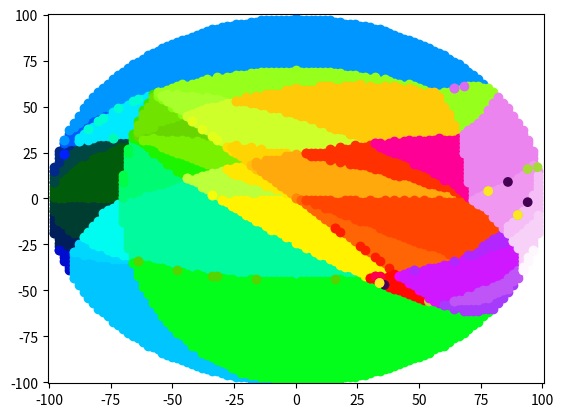

This figure's Python source:
#Matthew Kreitzer 2020 Masters code (Rajesh/Dan supervisors)
#This code is made to generate the phase plot of a two colour FBCA system. 

#imports of libraries
from PIL import Image
import random
import copy
import math
import os 
import time #for debugging
import numpy
import matplotlib.pyplot as plt
from matplotlib import cm
#x and y are chosen between start and end. 
#R is also arbitrary. 
#global inits
R=10000 #note this is R_o^2... because it tends to be easier. 100 is standard
startXVal= -100 # value we want to vary x from-10 standard
endXVal= 100 #value we want to vary x to 10 standard
#startYVal= -10 # only used if a custom range is specified
#endYVal= 10 # only used if a custom range is specified
sizeOfStepX = 2 #size of step for x; standard 0.5
sizeOfStepY = 2 #size of step for y; standard 0.5 want ~8000 for good image
accuracy=4 # num of decimals
CALength=5 #Length of the generated image (for min use 5)
CAWidth=4 #Width of the generated image (for min use 4)
useMinMap=1 #checks if youre using 'min' map
useImages=0 #checks if you want images
numOfGens=1 #number of generations (for min use 1)
numOfStates=2 #number of states (good until 10)... I cant use more than 2
amountOffsetX=0.5
amountOffsetY=0.5
QUANTIFER="dBPhasePort"
random.seed(1) #1 is considered fixed

#each cell has a score and a state (calculated by standard FBCA methods)
class CACell:
    state=0
    score=0
   
#FBCA are described by their score matrix (decided by x and y but its useful to be able to plot later) and its resulting level map 
#That being said, the level map and score matrix are technically decided y the global inits above
class Fbca:
    x=0
    y=0
    levelMap=[]
    scoreMatrix=[]

#for colouring later
def colourConvert(x):
    return {
        0: (0,0,0),
        1: (255,0,0),
        2: (0,255,0),
        3: (0,0,255),
        4: (255,255,255),
        5: (51,255,255),
        6: (0,255,255),
        7: (255,69,0),
        8: (0,102,0),
        9: (153,0,153),
        10: (255,255,51),
    }[x]    

### Functions ###

#took folder creation function from https://gist.github.com/keithweaver/562d3caa8650eefe7f84fa074e9ca949
def createFolder(directory):
    try:
        if not os.path.exists(directory):
            os.makedirs(directory)
    except OSError:
        print ('Error: Creating directory. ' +  directory)


#Cellular Automata initalization
#Fills with empty cells that have a random state and no score. 
def initCA(CAMap):
    #fills empty list with random states (x then y: downward strips)
    for x in range(0,CALength):
        holder=[]
        for y in range(0,CAWidth):
            holder.append(CACell())
            holder[y].state=random.randint(0,numOfStates-1)
        CAMap.append(holder)
    if(useMinMap==1):
        CAMap[0][0].state=1;CAMap[1][0].state=1;CAMap[2][0].state=0;CAMap[3][0].state=0;CAMap[4][0].state=1
        CAMap[0][1].state=1;CAMap[1][1].state=0;CAMap[2][1].state=0;CAMap[3][1].state=0;CAMap[4][1].state=1
        CAMap[0][2].state=0;CAMap[1][2].state=1;CAMap[2][2].state=0;CAMap[3][2].state=1;CAMap[4][2].state=1
        CAMap[0][3].state=1;CAMap[1][3].state=0;CAMap[2][3].state=0;CAMap[3][3].state=0;CAMap[4][3].state=1
    return(CAMap)

#Take cellular automata filled with states, and a score matrix, and assigns scores
#Done in 3 steps, assign cell scores, generates CA copy, updates each state to highest scoring neighbour
#Von Neumann Neighbourhood used 
def updateMap(CAMap,scoreMatrix):

    #To start, hardcode the neighbourhood. It is a list of tuples representing the x and y offset from the center square
    neighbours=[]
    neighbours.append((0,1))#top (1 up)
    neighbours.append((0,-1))#bot (1 down)
    neighbours.append((-1,0))#left (1 left)
    neighbours.append((1,0))#right (1 right)
    for x in range(0,CALength):
        for y in range(0,CAWidth):
            #Need to get score from center square and its neighbours.
            row=0; row = CAMap[x][y].state*numOfStates #the center colour determines the row of the score matrix used 
            col=0; #the col of the score matrix used will depend on the  neighbours state

            CAMap[x][y].score=0 #resets center square's score

            #sums scores
            for z in neighbours:
                col=CAMap[(x+z[0])%CALength][(y+z[1])%CAWidth].state #mod used to connect edges
                CAMap[x][y].score+=scoreMatrix[row+col] #since the score matrix is a list, row+col gives the correct entry
    #start by copying the map
    CAMapCopy=copy.copy(CAMap)
    #for every cell, find the highest score among neighbours
    for x in range(0,CALength):
        for y in range(0,CAWidth):
            #NOTE: We give priority to the center square on ties. Priority continues up with the last defined neighbour to have the worst priority
            bigScore=0;bigScore=CAMap[x][y].score
            #compares neighbours scores, reassigning bigScore and state if someone is bigger
            for z in neighbours:
                if(bigScore<CAMap[(x+z[0])%CALength][(y+z[1])%CAWidth].score):
                    bigScore=CAMap[(x+z[0])%CALength][(y+z[1])%CAWidth].score
                    CAMapCopy[x][y].state=CAMap[(x+z[0])%CALength][(y+z[1])%CAWidth].state
    return(CAMapCopy)


#generates an image at every time step
#pulled from school project
def genIm(CAMap,n,directory):
    im= Image.new('RGB', (CALength, CAWidth))
    for x in range(CALength):
        for y in range(CAWidth):
            im.putpixel((x,y),colourConvert(CAMap[x][y].state))
    im.save(directory+"Gen"+str(n)+".png")
    return(im)

#compares to FBCAs of the same size after a certain number of runs 
#while it works if it isnt, its assumed that theyre the same size
def compareFBCAs(fbcaA,fbcaB,length1,width1,length2=10000,width2=10000):
    isSame=True
    #checks for the smaller of the lengths and widths (uses ternary operator)
    trueLength = length1 if length1<=length2 else length2
    trueWidth = width1 if width1<=width2 else width2
    for x in range(trueLength):
        for y in range(trueWidth):
            if fbcaA[x][y].state != fbcaB[x][y].state :
                isSame=False
    return(isSame)


def copyOver(CAMapInit):
    CAMap=[]
    for x in range(0,CALength):
        holder=[]
        for y in range(0,CAWidth):
            holder.append(CACell())
            holder[y].state=CAMapInit[x][y].state
        CAMap.append(holder)
    return(CAMap)
#Main Function#
#data structure inits
endFBCAs=[] #will hold all of the completed FBCAs as a lists after their updates
behaviours=[] #each entry should be a listof fbcas that have the same behaviour
ignoreList=[] #used to avoid double counting for the behaviours


#generate all score matricies    
print("Generating score matricies")
CAMapInit=[]
CAMapInit=initCA(CAMapInit)
for x in range(startXVal,endXVal,sizeOfStepX):
    dontForget=0 
    if(R-pow(x,2)<0): #finds possible y values (makes sure not to break math first)
        continue
    endYVal=int(math.sqrt(R-pow(x,2)))
    startYVal=int((-1)*endYVal)
    #incase were using a predetermined y val set mute above
    for y in range(startYVal,endYVal,sizeOfStepY): #binds as -sqrt(R_o^2-x^2) to sqrt(R_o^2-x^2)  
        scoreMatrix=[]
        fileName=[]
        CAMap=copyOver(CAMapInit)
        gif=[]
        if((R-pow(x,2)-pow(y,2))<0): #because cancellation problems
            continue
        z=int(math.sqrt(R-pow(x,2)-pow(y,2)))
        #generates score matrix
        scoreMatrix.append(x+y+z) #NOTE: This sets the standard for 0 = top left, 1 = top right, 2 = bottom left, 3 = bottom right
        scoreMatrix.append(y-x-z) #changed varb name to jive with updateFBCA
        scoreMatrix.append(z-x-y)
        scoreMatrix.append(x-y-z) #at this point the score matrix is made, now we make the CA

        if(useImages==1): #possibly makes images
            fileName=str(x)+"xVal"+str(y)+"yVal"
            createFolder(fileName)
            #since the x and y value 
            d = os.getcwd()+"/"+str(fileName)+"/"

        #runs FBCA to desired number of gens
        for n in range(numOfGens):
            if (useImages==1):
                gif.append(genIm(CAMap,n,d))
            CAMap=updateMap(CAMap,scoreMatrix)
        if (useImages==1):
            gif.append(genIm(CAMap,n,d))
        
        #collect finished FBCAs for later
        endFBCAs.append(Fbca()) 
        endFBCAs[len(endFBCAs)-1].x=x
        endFBCAs[len(endFBCAs)-1].y=y
        endFBCAs[len(endFBCAs)-1].levelMap= copyOver(CAMap) #this copy command copies the complete data stucture (true from tests)
        endFBCAs[len(endFBCAs)-1].scoreMatrix=[] #this copy command copies the complete data stucture (true from tests)        
        endFBCAs[len(endFBCAs)-1].scoreMatrix.append(x+y+z) #NOTE: This sets the standard for 0 = top left, 1 = top right, 2 = bottom left, 3 = bottom right
        endFBCAs[len(endFBCAs)-1].scoreMatrix.append(y-x-z) #changed varb name to jive with updateFBCA
        endFBCAs[len(endFBCAs)-1].scoreMatrix.append(z-x-y)
        endFBCAs[len(endFBCAs)-1].scoreMatrix.append(x-y-z) #at this point the score matrix is made, now we make the CA
        if (useImages==1):
            gif[0].save(d+'finalRun'+str(fileName)+'.gif',save_all=True,append_images=gif[1:],optimize=False,duration=100,loop=0)
        print("Finished points x>"+str(x)+" y>"+str(y)+" with "+str(scoreMatrix))

#sort be similar behaviours
for idx1,fbcaCur in enumerate(endFBCAs):
    behaviourSet=[] 
    ignore=False

    for val in ignoreList: #checks if we should ignore it by checking the ignoreList
        if idx1 == val:
            ignore=True
    if ignore==False:
        for idx2,fbcaNew in enumerate(endFBCAs):
            #compare the state of every cell to every other FBCA. Generates a list of similar FBCAs
            isSame=True
            for x in range(CALength):
                for y in range(CAWidth):
                    if fbcaNew.levelMap[x][y].state != fbcaCur.levelMap[x][y].state:
                        isSame=False
            if isSame == True: #if they are the same
                behaviourSet.append(fbcaNew) #add in a new Fbca
                ignoreList.append(idx2)
        behaviourSet.append(fbcaCur) #add in progenitor 
        ignoreList.append(idx1)                
        behaviours.append(behaviourSet)
    print("Finished comparison on "+str(idx1)+" out of " +str(len(endFBCAs)-1)+str(" total"))

#Generate plot
fig = plt.figure()
ax1=plt.axes()
ax1.set_xlim(startXVal-amountOffsetX,endXVal+amountOffsetX)
#change to y if custom
ax1.set_ylim(startXVal-amountOffsetX,endXVal+amountOffsetX)
#method to always colour my graph well.
increment=0
behaviourNum=0
behaviourTotal=0
for behaviour in behaviours: 
    behaviourTotal+=1
increment=float(20000)/float(behaviourTotal)
for behaviour in behaviours:
    xs=[]
    ys=[]
    for fbca in behaviour: #get xs and ys of one behaviour set   
        xs.append(fbca.x)
        ys.append(fbca.y)
    behaviourNum+=1
    #give the behaviour set a unique colour from the colour map and plot the xy points in this colour
    magma = cm.get_cmap('gist_ncar', 20000) #mod work is (100*(behaviourNum%100)+behaviourNum)
    ax1.scatter(xs,ys,c=magma(int(increment*behaviourNum)),label=str(behaviourNum))
#save the image
plt.savefig(str(QUANTIFER)+".png")

#for sanity im going to record the behaviours down on a paper (obviously switch QUANTIFER)
behaviourNum=0
bRec= open(str(QUANTIFER)+ "bR "+".txt",'a')
bRec.write("Run "+str(QUANTIFER)+"\n")
for behaviourSet in behaviours:
    behaviourNum+=1
    bRec.write("New behaviour set:"+str(behaviourNum)+" \n")
    for fbca in behaviourSet:
        bRec.write("Points x>"+str(fbca.x)+" y>"+str(fbca.y)+" with "+str(fbca.scoreMatrix)+"\n")
